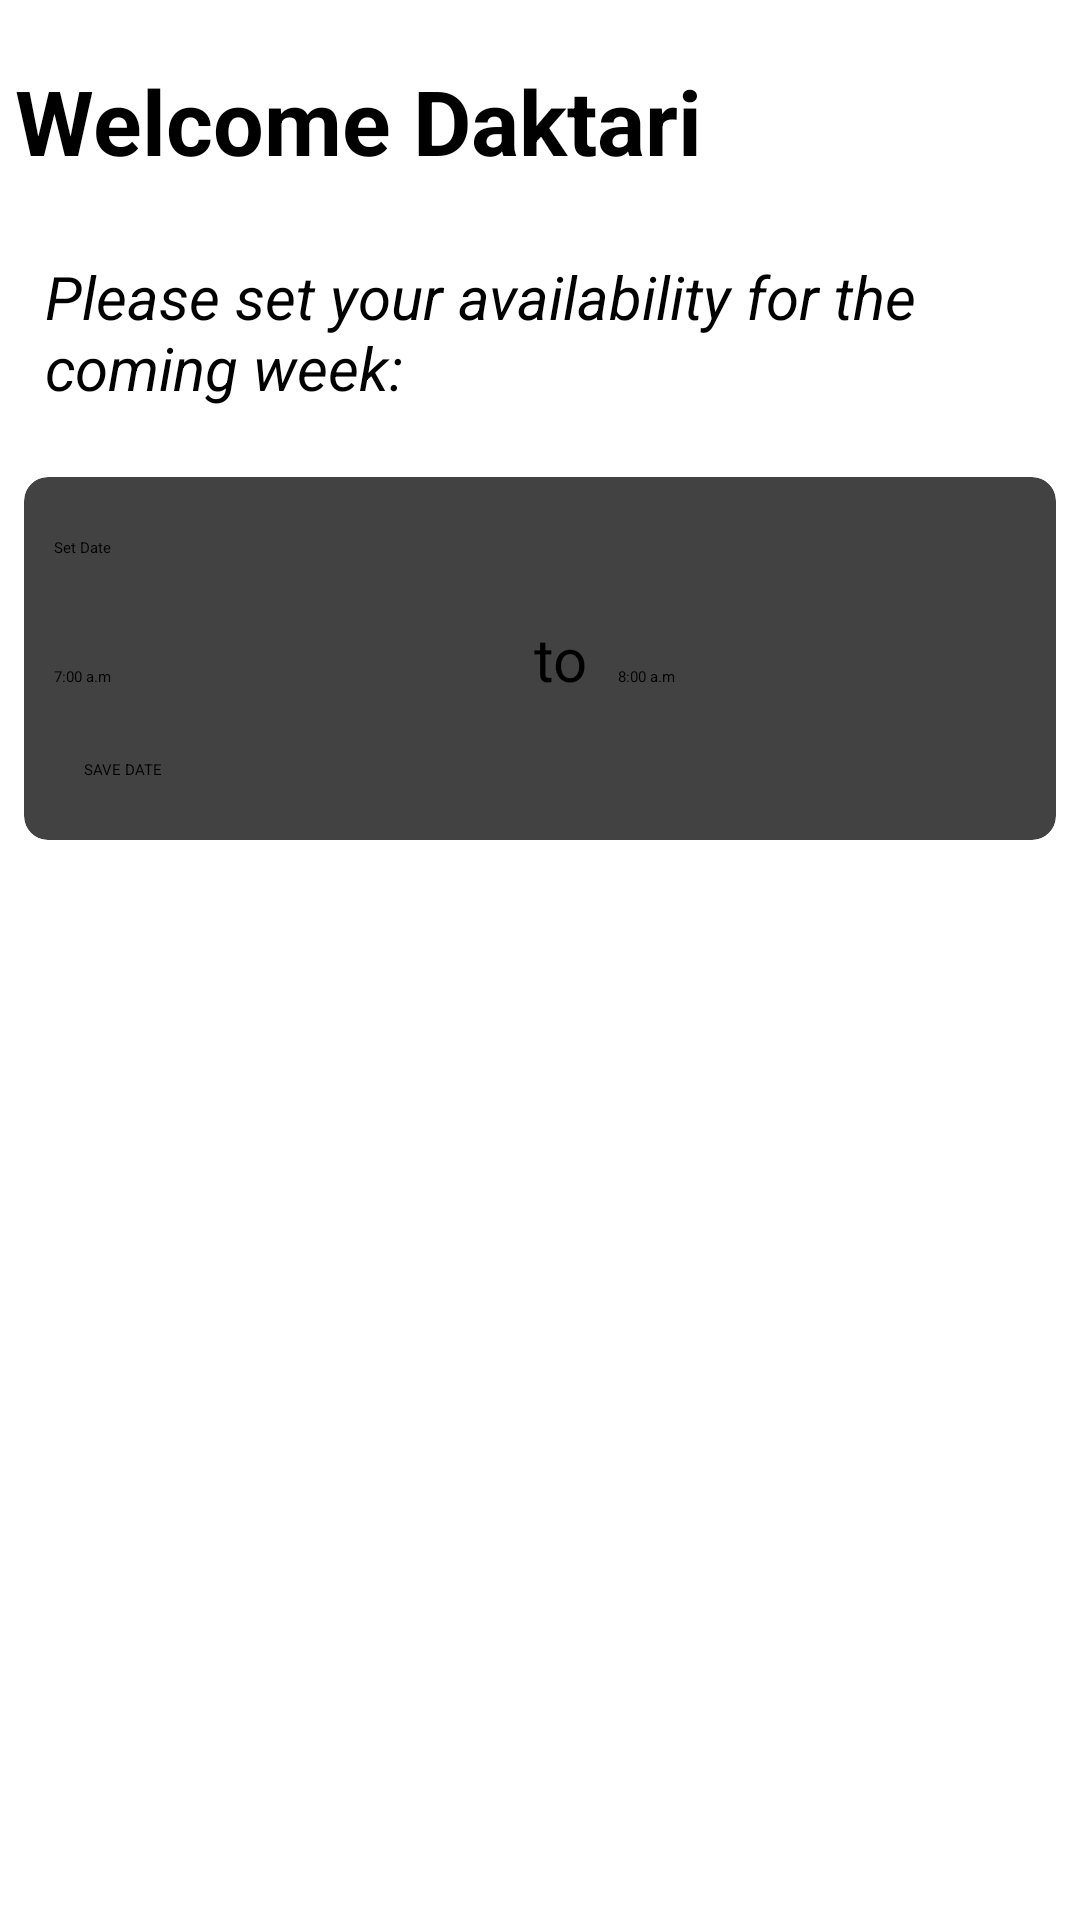

Layout XML and referenced resources for this Android screen:
<!-- AndroidManifest.xml: application theme Theme.Daktari1 -->
<!-- res/layout/fragment_home.xml -->
<?xml version="1.0" encoding="utf-8"?>
<layout
    xmlns:android="http://schemas.android.com/apk/res/android"
    xmlns:tools="http://schemas.android.com/tools"
    xmlns:app="http://schemas.android.com/apk/res-auto"
    tools:context=".main.HomeFragment">
    <data>
        <variable
            name="viewModel"
            type="com.hfad.daktari1.roomdatabase.AvailabilityViewModel" />

    </data>

    <RelativeLayout
    android:layout_width="match_parent"
    android:layout_height="match_parent"
    >

    <TextView
        android:id="@+id/welcome_msg"
        android:layout_width="match_parent"
        android:layout_marginTop="20dp"
        android:layout_height="wrap_content"
        android:text="Welcome Daktari"
        android:layout_marginLeft="5dp"
        android:layout_marginRight="5dp"
        android:textStyle="bold"
        android:textColor="@color/black"
        android:textSize="30sp"/>

    <TextView
        android:id="@+id/msg"
        android:layout_below="@id/welcome_msg"
        android:layout_width="match_parent"
        android:layout_marginTop="10dp"
        android:layout_height="wrap_content"

        android:text="Please set your availability for the coming week:"
        android:textStyle="italic"
        android:textColor="@color/black"
        android:textSize="20sp"
        android:padding="15dp"/>

    <androidx.cardview.widget.CardView
        android:padding="10dp"
        android:id="@+id/availabilityCardView"
        android:layout_below="@id/msg"
        android:layout_marginTop="20dp"
        android:layout_width="match_parent"
        android:layout_height="wrap_content"
        android:layout_margin="8dp"
        app:cardElevation="8dp"
        app:cardCornerRadius="8dp">

        <LinearLayout
            android:orientation="vertical"
            android:padding="10dp"
            android:layout_width="match_parent"
            android:layout_height="match_parent"
            android:id="@+id/firstLinearLayout">

        <TextView
            android:layout_marginTop="10dp"
            android:id="@+id/date"
            android:layout_width="150dp"
            android:layout_height="wrap_content"
            android:hint="Set Date"
            android:text=""
            />

            <LinearLayout
                android:layout_marginTop="10dp"
                android:orientation="horizontal"
                android:layout_width="match_parent"
                android:layout_weight="3"
                android:layout_height="wrap_content">

                <EditText
                    android:id="@+id/startTime"
                    android:layout_width="150dp"
                    android:layout_height="wrap_content"
                    android:hint="7:00 a.m"
                    android:text=""
                    />

                <TextView
                    android:text="to"
                    android:textColor="@color/black"
                    android:textSize="20sp"
                    android:padding="10dp"
                    android:layout_width="wrap_content"
                    android:layout_height="wrap_content"/>
                <EditText
                    android:id="@+id/endTime"
                    android:layout_width="wrap_content"
                    android:layout_height="wrap_content"
                    android:hint="8:00 a.m"
                    android:text=""
                    />

            </LinearLayout>

            <Button
                android:id="@+id/save_date"
                android:layout_width="match_parent"
                android:layout_height="wrap_content"
                android:padding="10dp"
                android:text="SAVE DATE"
                />
        </LinearLayout>

    </androidx.cardview.widget.CardView>

    <androidx.recyclerview.widget.RecyclerView
        android:layout_below="@id/availabilityCardView"
        android:id="@+id/availability_list"
        android:layout_width="match_parent"
        android:layout_height="wrap_content"
        app:layoutManager="androidx.recyclerview.widget.LinearLayoutManager"/>

</RelativeLayout>
</layout>
<!-- resources referenced by this layout -->
<resources>
  <style name="Theme.Daktari1" parent="Theme.MaterialComponents.DayNight.DarkActionBar">
          
          <item name="colorPrimary">@color/purple_200</item>
          <item name="colorPrimaryVariant">@color/purple_700</item>
          <item name="colorOnPrimary">@color/black</item>
          
          <item name="colorSecondary">@color/teal_200</item>
          <item name="colorSecondaryVariant">@color/teal_200</item>
          <item name="colorOnSecondary">@color/black</item>
          
          <item name="android:statusBarColor" tools:targetApi="l">?attr/colorPrimaryVariant</item>
          
      </style>
  <!-- not gathered from this repository: default colours our renderer supplied (Android Studio template values) -->
  <color name="purple_200">#FFBB86FC</color>
  <color name="purple_700">#FF3700B3</color>
  <color name="teal_200">#FF03DAC5</color>
  <color name="black">#FF000000</color>
</resources>
